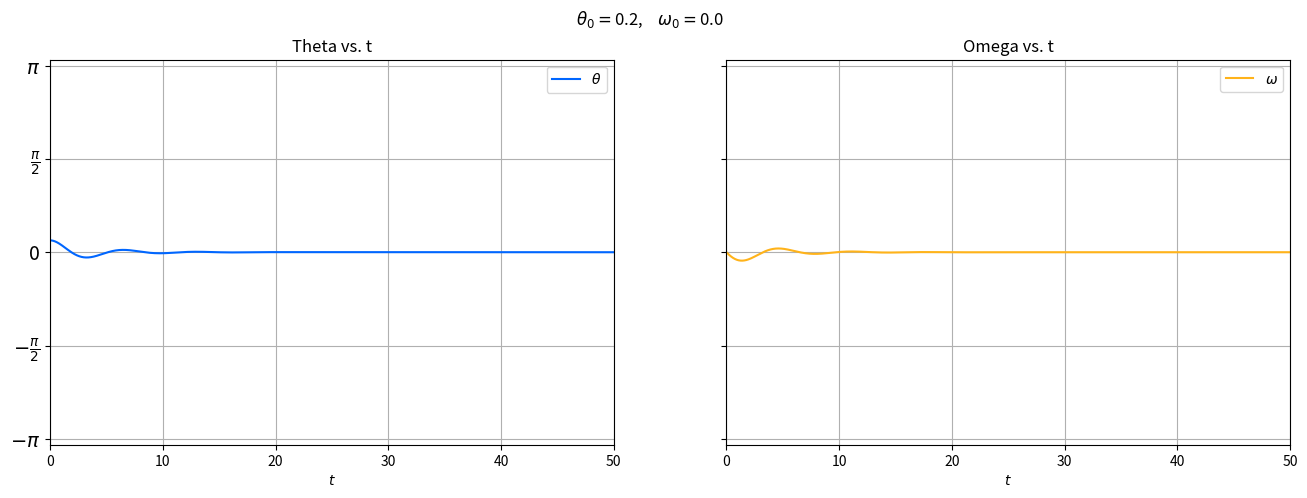
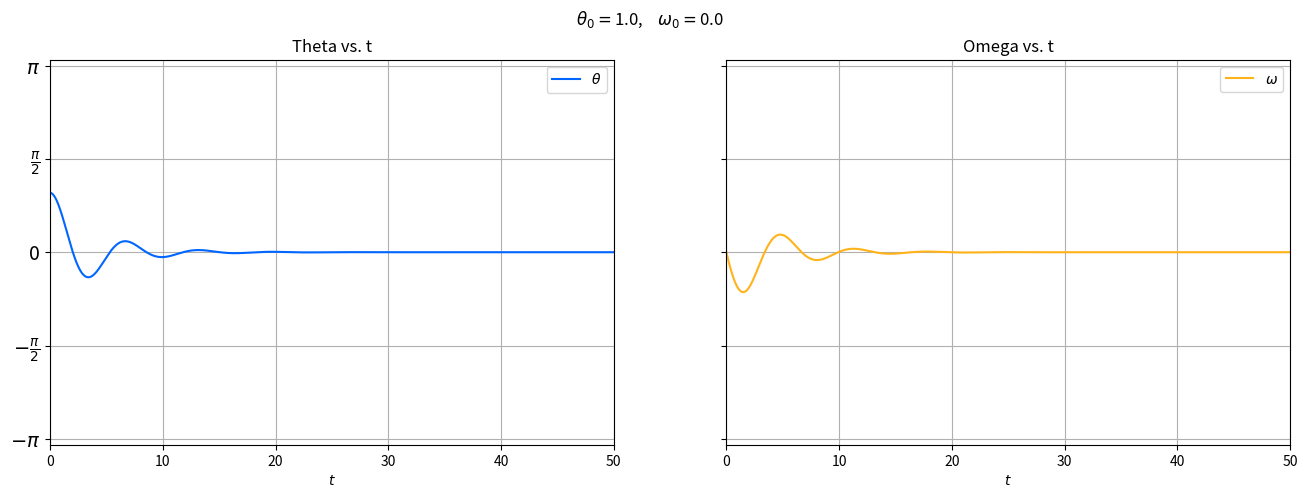
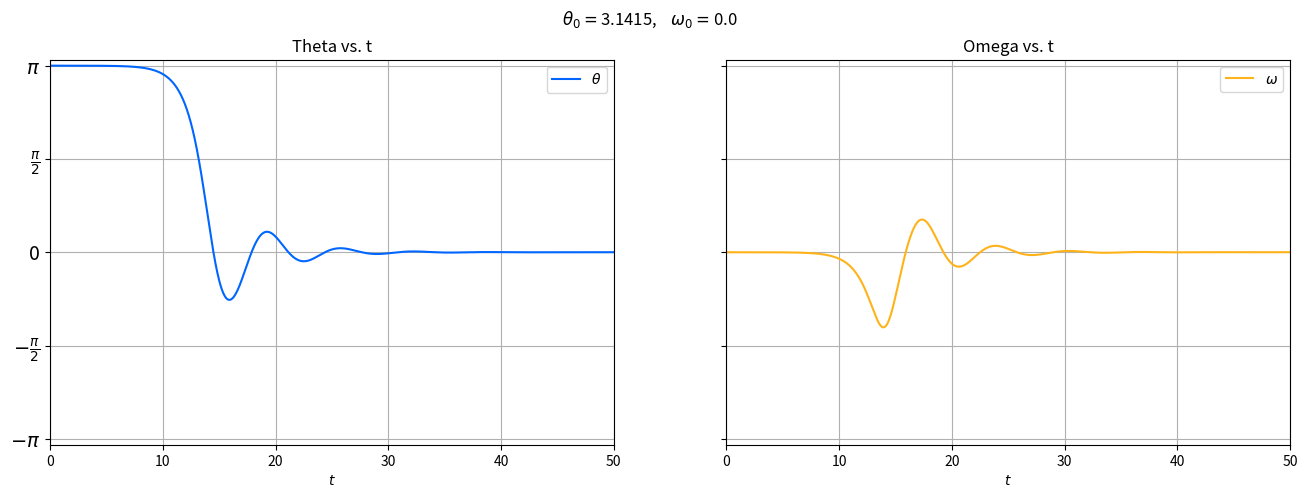
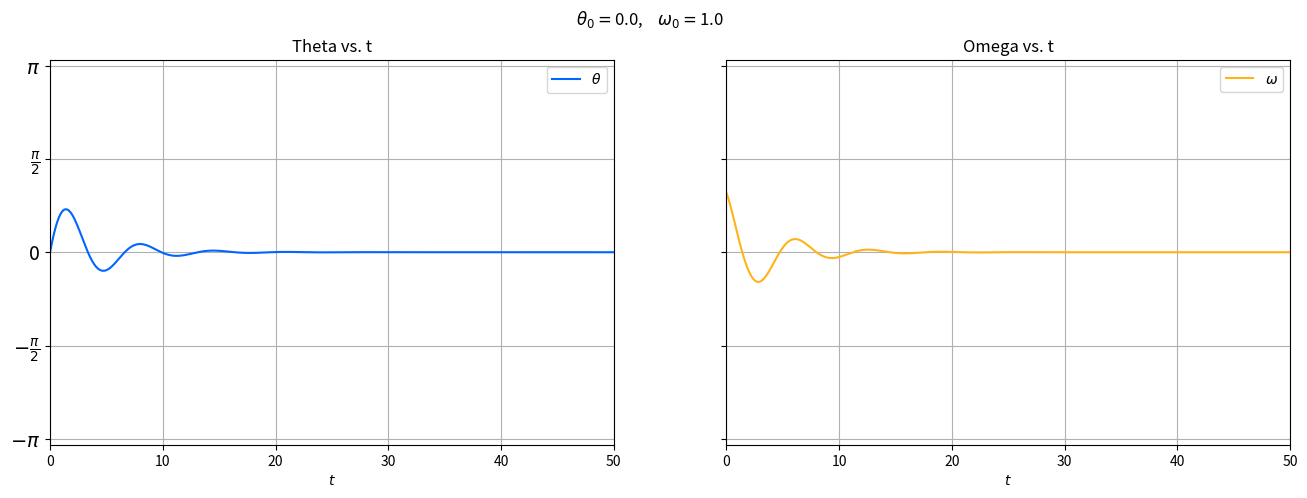
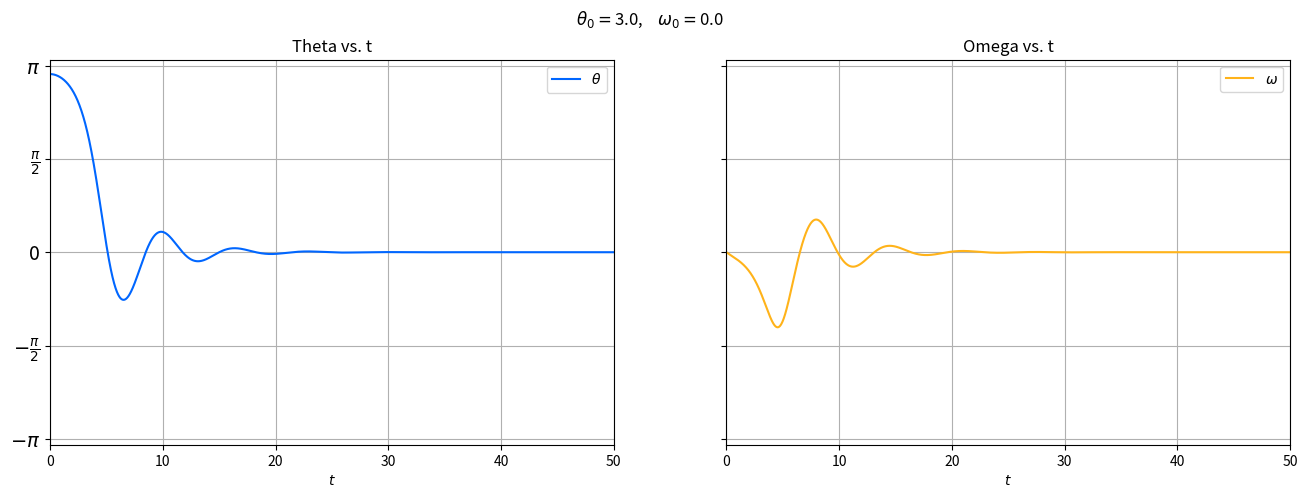

The script that saved these images, in order:
import numpy as np
import matplotlib.pyplot as plt

k = 0.5
A = 0.0
phi = 0.66667

def graphs_init():
    F, (plt1, plt2) = plt.subplots(1,2,sharey=True, figsize=(16,5))
    F2, plt3 = plt.subplots(figsize=(14,5))
    #F.tight_layout()
    
    plt1.set(xlim=[0,xmax], ylim=[-np.pi-0.1,np.pi+0.1], title="Theta vs. t")
    plt2.set(xlim=[0,xmax], ylim=[-np.pi-0.1,np.pi+0.1], title="Omega vs. t")
    plt3.set(xlim=[0,xmax], ylim=[-np.pi-0.1,np.pi+0.1], 
              title="Trapezoid vs. Runge-Kutta")
    plt3.set(yticks=[-np.pi,-np.pi/2, 0, np.pi/2, np.pi], xlabel=r"$t$")
    plt3.set_yticklabels([r"$-\pi$",r"$-\frac{\pi}{2}$",
                           "0",r"$\frac{\pi}{2}$",r"$\pi$"], fontsize=14)

    plt2.grid()
    plt1.set(yticks=[-np.pi,-np.pi/2, 0, np.pi/2, np.pi], xlabel=r"$t$")
    plt1.set_yticklabels([r"$-\pi$",r"$-\frac{\pi}{2}$",
                          "0",r"$\frac{\pi}{2}$",r"$\pi$"], fontsize=14)
    plt1.grid()
    plt3.grid()
    plt2.set(xlabel=r"$t$")
    plt3.set(xlabel=r"$t$")
    return F, plt1, plt2, plt3

def f(theta, omega, t, linear=False):
    if not linear:
        return -np.sin(theta) - k*omega + A*np.cos(phi*t)
    else:
        return -theta - k*omega + A*np.cos(phi*t)

def step(theta, omega, t, dt, alg_type):
    if alg_type == "linear trap":
        k1a = dt * omega
        k1b = dt * f(theta, omega, t, linear=True)
        k2a = dt * (omega + k1b)
        k2b = dt * f(theta + k1a, omega + k1b, t + dt, linear=True)
        theta += (k1a + k2a) / 2
        omega += (k1b + k2b ) / 2
    
    elif alg_type == "non-linear trap":
        k1a = dt * omega
        k1b = dt * f(theta, omega, t, linear=False)
        k2a = dt * (omega + k1b)
        k2b = dt * f(theta + k1a, omega + k1b, t + dt, linear=False)
        theta += (k1a + k2a) / 2
        omega += (k1b + k2b ) / 2
        
    elif alg_type == "runge-kutta":
        k1a = dt * omega
        k1b = dt * f(theta, omega, t)
        k2a = dt * (omega + k1b/2)
        k2b = dt * f(theta + k1a/2, omega + k1b/2, t + dt/2)
        k3a = dt * (omega + k2b/2)
        k3b = dt * f(theta + k2a/2, omega + k2b/2, t + dt/2)
        k4a = dt * (omega + k3b)
        k4b = dt * f(theta + k3a, omega + k3b, t + dt)
        theta = theta + (k1a + 2*k2a + 2*k3a + k4a) / 6
        omega = omega + (k1b + 2*k2b + 2*k3b + k4b) / 6
    
    else:
        return "no"

    t = t + dt
    if (np.abs(theta) > np.pi):
        theta -= 2 * np.pi * np.abs(theta) / theta
    return theta, omega, t


t = 0.0
dt = 0.01
nsteps = 0
xmax = 50

for theta0, omega0 in [[0.2, 0.0], [1.0, 0.0], [3.1415, 0.0], [0.0, 1.0],
                      [3.0,0.0]]:
    t=0
    
    F, plt1, plt2, plt3 = graphs_init()
    F.suptitle(r"$\theta_0=$"+str(theta0)+r",    $\omega_0=$" + str(omega0))
    plt3.set(title=r"Trapezoid vs. Runge-Kutta ($\theta_0=$"+str(theta0)+
              r",  $\omega_0=$"+str(omega0)+")")
    plt3.set(title="Theta vs. time for two different methods"+
             r" ($\theta_0=3.1415,\ \omega_0=0.0$)")
    
    theta, omega, thetas, omegas = theta0, omega0, [theta0], [omega0]
    for i in range(int(xmax//dt)):
        theta, omega, t = step(theta,omega,t,dt, "linear trap")
        thetas.append(theta)
        omegas.append(omega)
        
    # plt1.plot(np.arange(0,xmax,dt), thetas, c=[1,0.4,0], label=r"linear")
    # plt2.plot(np.arange(0,xmax,dt), omegas, c=[1,0.7,0.1], label=r"linear")
    
    # t=0    
    # theta, omega, thetas, omegas = theta0, omega0, [theta0], [omega0]
    # for i in range(int(xmax//dt)):
    #     theta, omega, t = step(theta,omega,t,dt, "non-linear trap")
    #     thetas.append(theta)
    #     omegas.append(omega)
        
    # plt1.plot(np.arange(0,xmax,dt), thetas, c=[0,0.4,1], label=r"nonlinear")
    # plt2.plot(np.arange(0,xmax,dt), omegas, c=[0.1,0.7,1], label=r"nonlinear")
    # plt3.plot(np.arange(0,xmax,dt), thetas, c=[1,0.7,0.1], label=r"$\theta$"+
    #           "(Trapezoid)")
    
    t=0    
    theta, omega, thetas, omegas = theta0, omega0, [theta0], [omega0]
    for i in range(int(xmax//dt)):
        theta, omega, t = step(theta,omega,t,dt, "runge-kutta")
        thetas.append(theta)
        omegas.append(omega)
        
    plt1.plot(np.arange(0,xmax,dt),thetas,c=[0,0.4,1], label=r"$\theta$")
    plt2.plot(np.arange(0,xmax,dt),omegas,c=[1,0.7,0.1], label=r"$\omega$")

    
    plt1.legend(loc="upper right")
    plt2.legend(loc="upper right")
    plt3.legend(loc="upper right")

plt.show()